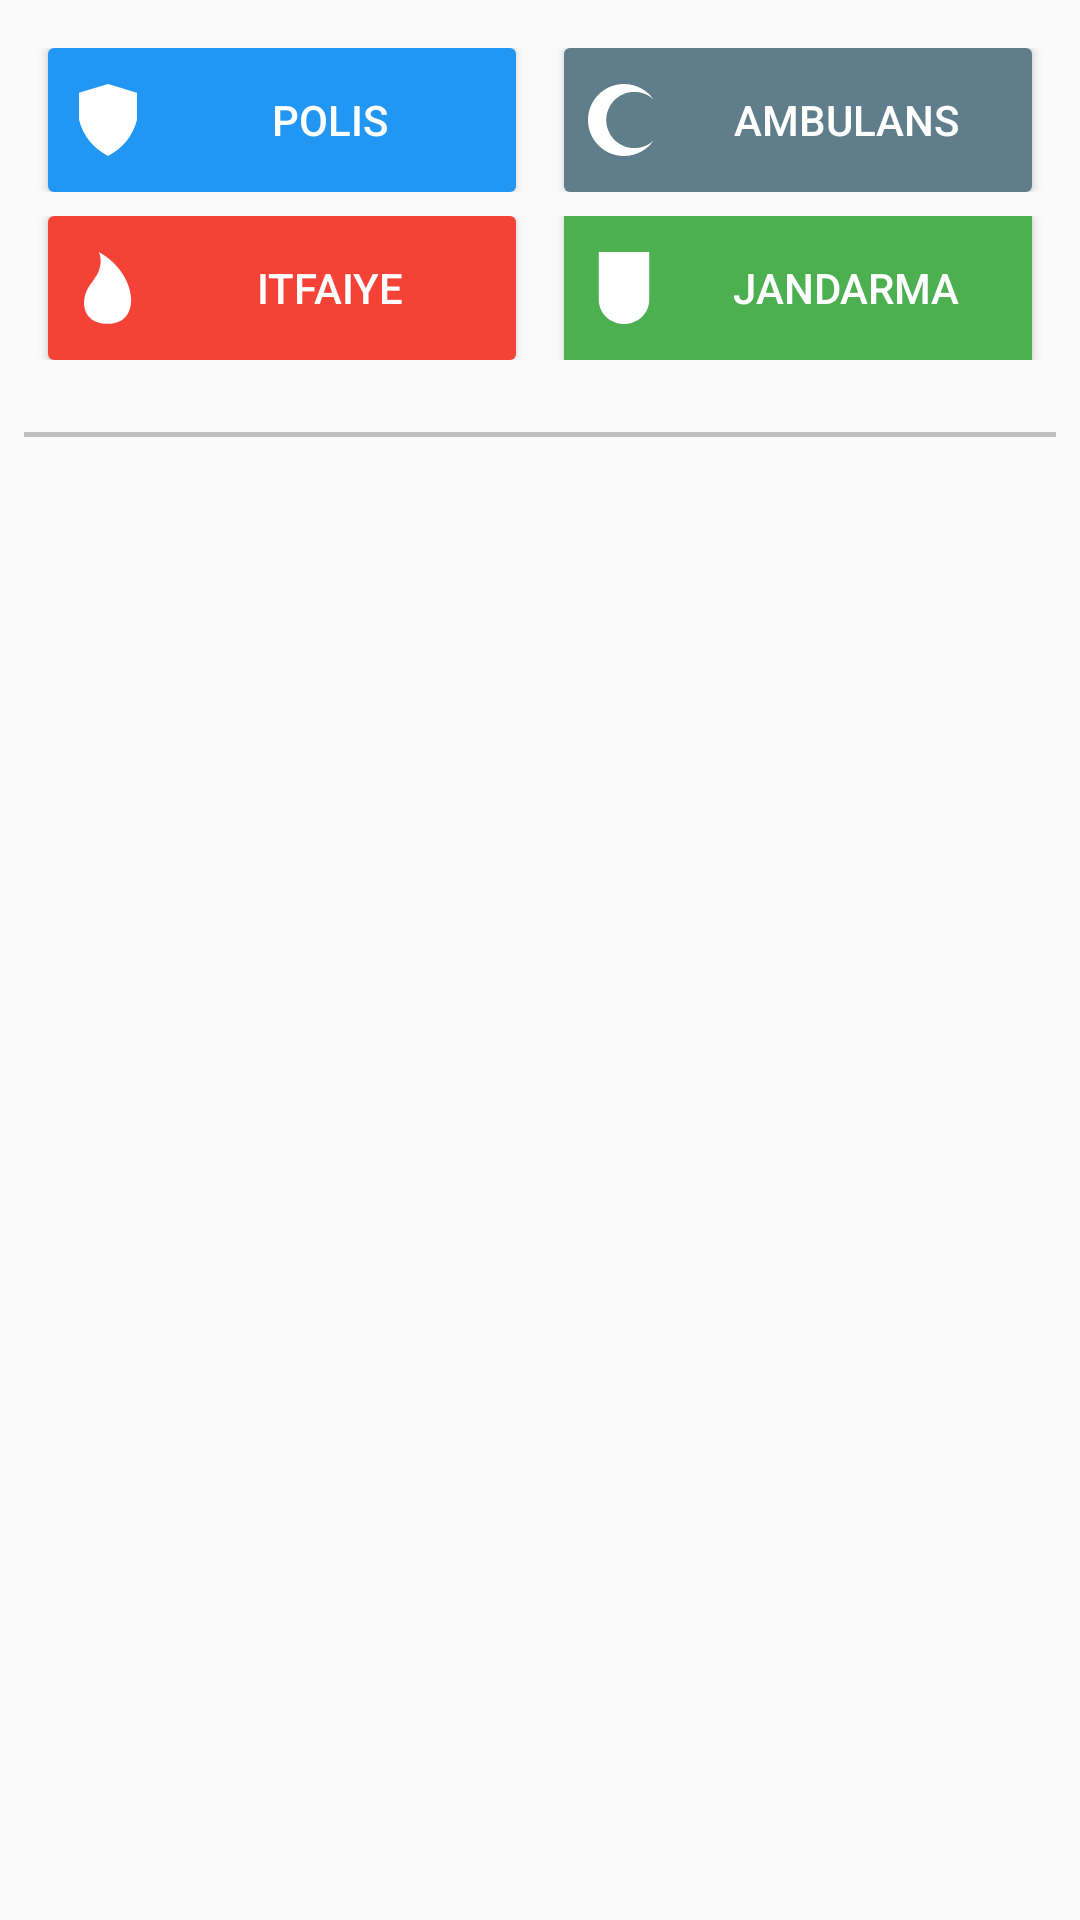

Write the Android layout XML for this screen, with the resource values it uses.
<!-- AndroidManifest.xml: application theme AppTheme -->
<!-- res/layout/layout_header_item.xml -->
<?xml version="1.0" encoding="utf-8"?>
<LinearLayout xmlns:android="http://schemas.android.com/apk/res/android"
    android:id="@+id/header"
    android:layout_width="match_parent"
    android:layout_height="match_parent"
    android:gravity="center_horizontal"
    android:orientation="vertical"
    android:paddingBottom="16dp"
    android:paddingTop="16dp">

    <LinearLayout
        android:layout_width="match_parent"
        android:layout_height="wrap_content"
        android:orientation="horizontal">

        <Button
            android:id="@+id/police_button"
            android:layout_width="140dp"
            android:layout_height="wrap_content"
            android:layout_marginLeft="16dp"
            android:layout_marginRight="8dp"
            android:layout_weight=".5"
            android:background="@drawable/police_button_style"
            android:drawableLeft="@drawable/ic_polis"
            android:gravity="center|center_vertical"
            android:paddingLeft="8dp"
            android:text="Polıs"
            android:textAllCaps="true"
            android:textColor="@android:color/white" />

        <Button
            android:id="@+id/ambulance_button"
            android:layout_width="140dp"
            android:layout_height="wrap_content"
            android:layout_marginLeft="8dp"
            android:layout_marginRight="16dp"
            android:layout_weight=".5"
            android:background="@drawable/ambulance_button_style"
            android:drawableLeft="@drawable/ic_ambulans"
            android:gravity="center|center_vertical"
            android:paddingLeft="8dp"
            android:text="Ambulans"
            android:textAllCaps="true"
            android:textColor="@android:color/white" />

    </LinearLayout>

    <LinearLayout
        android:layout_width="match_parent"
        android:layout_height="wrap_content"
        android:orientation="horizontal"
        android:paddingTop="8dp">

        <Button
            android:id="@+id/fire_button"
            android:layout_width="140dp"
            android:layout_height="wrap_content"
            android:layout_marginLeft="16dp"
            android:layout_marginRight="8dp"
            android:layout_weight=".5"
            android:background="@drawable/fire_button_style"
            android:drawableLeft="@drawable/ic_itfaiye"
            android:gravity="center|center_vertical"
            android:paddingLeft="8dp"
            android:text="ıtfaıye"
            android:textAllCaps="true"
            android:textColor="@android:color/white" />

        <Button
            android:id="@+id/jandarma_button"
            android:layout_width="140dp"
            android:layout_height="wrap_content"
            android:layout_marginLeft="8dp"
            android:layout_marginRight="16dp"
            android:layout_weight=".5"
            android:background="@drawable/jandarma_button_style"
            android:drawableLeft="@drawable/jandarma"
            android:gravity="center|center_vertical"
            android:paddingLeft="8dp"
            android:text="jandarma"
            android:textAllCaps="true"
            android:textColor="@android:color/white" />
    </LinearLayout>

    <View
        android:layout_width="wrap_content"
        android:layout_height="1.5dp"
        android:layout_marginLeft="8dp"
        android:layout_marginRight="8dp"
        android:layout_marginTop="24dp"
        android:background="#c0c0c0" />

</LinearLayout>
<!-- resources referenced by this layout -->
<resources>
  <!-- drawable ambulance_button_style (drawable) -->
  <?xml version="1.0" encoding="utf-8"?>
  <color xmlns:android="http://schemas.android.com/apk/res/android"
      android:background="?attr/selectableItemBackground" android:color="#607d8b">
      <item>
          <shape xmlns:android="http://schemas.android.com/apk/res/android">
              <corners android:radius="2dp" />
              <solid android:color="#607d8b" />
          </shape>
      </item>
  </color>
  <!-- drawable fire_button_style (drawable) -->
  <?xml version="1.0" encoding="utf-8"?>
  <color xmlns:android="http://schemas.android.com/apk/res/android"
      android:background="?attr/selectableItemBackground" android:color="#f44336">
      <item>
          <shape xmlns:android="http://schemas.android.com/apk/res/android">
              <corners android:radius="2dp" />
              <solid android:color="#f44336" />
          </shape>
      </item>
  </color>
  <!-- drawable ic_ambulans (drawable) -->
  <?xml version="1.0" encoding="UTF-8"?>
  <vector android:height="24dp" android:viewportHeight="512.0"
      android:viewportWidth="512.0" android:width="24dp" xmlns:android="http://schemas.android.com/apk/res/android">
      <path android:fillColor="#FFFFFFFF" android:pathData="M329.8,456c-110.5,0 -200,-89.5 -200,-200s89.5,-200 200,-200c52.6,0 100.4,20.3 136.1,53.5C419.6,43.3 342.9,0 256,0C114.6,0 0,114.6 0,256s114.6,256 256,256c86.9,0 163.6,-43.3 209.9,-109.5C430.2,435.7 382.4,456 329.8,456z"/>
  </vector>
  <!-- drawable ic_itfaiye (drawable) -->
  <?xml version="1.0" encoding="UTF-8"?>
  <vector android:height="24dp" android:viewportHeight="512.0"
      android:viewportWidth="512.0" android:width="24dp" xmlns:android="http://schemas.android.com/apk/res/android">
      <path android:fillColor="#FFFFFFFF" android:pathData="M256,511C66,511 44,329 145,211C243,91 190,0 190,0C462.2,146.9 506,511 256,511z"/>
  </vector>
  <!-- drawable ic_polis (drawable) -->
  <?xml version="1.0" encoding="UTF-8"?>
  <vector android:height="24dp" android:viewportHeight="512.0"
      android:viewportWidth="512.0" android:width="24dp" xmlns:android="http://schemas.android.com/apk/res/android">
      <path android:fillColor="#FFFFFFFF" android:pathData="M50,62.2L256,0c0,0 206,62.2 206,62.2V256c-30,113.3 -98.7,198.7 -206,256C148.7,454.7 80,369.3 50,256V62.2z"/>
  </vector>
  <!-- drawable jandarma (drawable) -->
  <?xml version="1.0" encoding="UTF-8"?>
  <vector android:height="24dp" android:viewportHeight="1000.0"
      android:viewportWidth="1000.0" android:width="24dp" xmlns:android="http://schemas.android.com/apk/res/android">
      <path android:fillColor="#FFFFFFFF" android:pathData="M150,0v666.7c0,184.1 156.7,333.3 350,333.3s350,-149.2 350,-333.3V0H150z"/>
  </vector>
  <!-- drawable jandarma_button_style (drawable) -->
  <?xml version="1.0" encoding="utf-8"?>
  <color xmlns:android="http://schemas.android.com/apk/res/android"
      android:background="?attr/selectableItemBackground" android:color="#4caf50">
      <item>
          <shape xmlns:android="http://schemas.android.com/apk/res/android">
              <corners android:radius="2dp" />
              <solid android:color="#4caf50" />
          </shape>
      </item>
  </color>
  <!-- drawable police_button_style (drawable) -->
  <?xml version="1.0" encoding="utf-8"?>
  <color xmlns:android="http://schemas.android.com/apk/res/android"
      android:background="?attr/selectableItemBackground" android:color="#2196f3">>
      <item>
          <shape xmlns:android="http://schemas.android.com/apk/res/android">
              <corners android:radius="2dp" />
              <solid android:color="#2196f3" />
          </shape>
      </item>
  </color>
  <style name="AppTheme" parent="Theme.AppCompat.Light.DarkActionBar">
          
          <item name="colorPrimary">#f44336</item>
          <item name="colorPrimaryDark">#d32f2f</item>
          <item name="colorButtonNormal">#2196f3</item>
  
      </style>
</resources>
